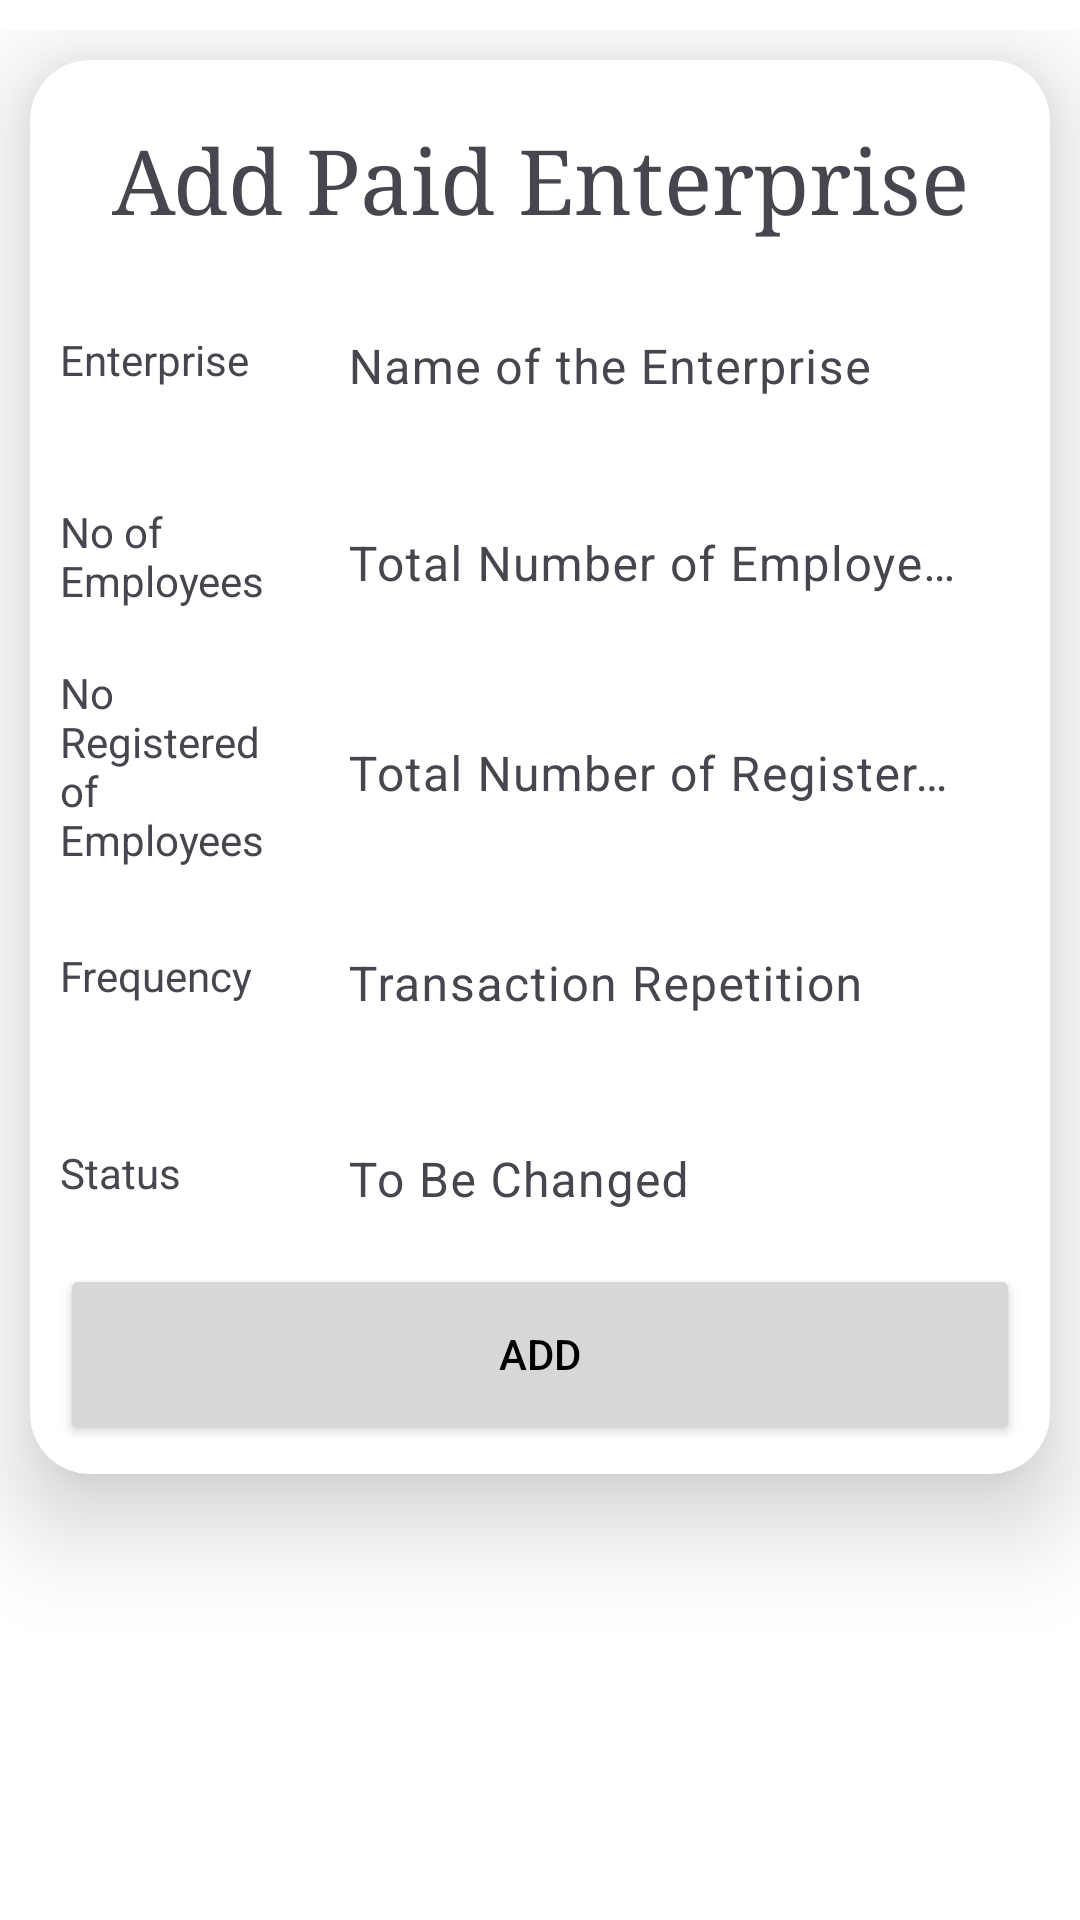

Android layout source for this screen:
<!-- AndroidManifest.xml: application theme Theme.EnterprisApp -->
<!-- res/layout/fragment_add_pay.xml -->
<?xml version="1.0" encoding="utf-8"?>
<FrameLayout xmlns:android="http://schemas.android.com/apk/res/android"
    xmlns:tools="http://schemas.android.com/tools"
    android:layout_width="match_parent"
    android:layout_height="match_parent"
    xmlns:app="http://schemas.android.com/apk/res-auto"
    android:background="@color/white"
    android:paddingTop="10dp"
    tools:context=".enterprise.Model.ui.AddPayFragment">

    <androidx.cardview.widget.CardView
        android:id="@+id/clothingCard"
        android:layout_width="match_parent"
        android:layout_height="wrap_content"
        android:layout_margin="10dp"
        app:cardCornerRadius="20dp"
        app:cardElevation="20dp"
        app:layout_constraintEnd_toEndOf="parent"
        app:layout_constraintStart_toStartOf="parent"
        app:layout_constraintTop_toTopOf="parent">
<ScrollView
    android:layout_width="match_parent"
    android:layout_height="match_parent"
    android:scrollbars="none">
    <LinearLayout
        android:layout_width="match_parent"
        android:layout_height="wrap_content"
        android:orientation="vertical"
        android:padding="10dp">

        <TextView
            android:layout_width="match_parent"
            android:layout_height="wrap_content"
            android:fontFamily="serif"
            android:paddingVertical="10dp"
            android:text="Add Paid Enterprise"
            android:textAlignment="center"
            android:textSize="30dp" />

        <LinearLayout
            android:layout_width="match_parent"
            android:layout_height="wrap_content"

            android:orientation="horizontal"
            app:layout_constraintEnd_toEndOf="parent"
            app:layout_constraintStart_toStartOf="parent"
            app:layout_constraintTop_toTopOf="parent">

            <TextView
                android:layout_width="match_parent"
                android:layout_height="match_parent"
                android:layout_weight="3"
                android:gravity="center|left"
                android:text="Enterprise" />

            <com.google.android.material.textfield.TextInputLayout
                android:id="@+id/enterpriseName"
                android:layout_width="match_parent"
                android:layout_height="wrap_content"
                android:layout_gravity="center"
                android:layout_weight="1"
                android:hint="Name of the Enterprise">

                <com.google.android.material.textfield.TextInputEditText
                    android:layout_width="match_parent"
                    android:layout_height="wrap_content"
                    android:background="#00000000" />

            </com.google.android.material.textfield.TextInputLayout>
        </LinearLayout>

        <LinearLayout
            android:layout_width="match_parent"
            android:layout_height="70dp"

            android:orientation="horizontal"
            app:layout_constraintEnd_toEndOf="parent"
            app:layout_constraintStart_toStartOf="parent"
            app:layout_constraintTop_toTopOf="parent">

            <TextView
                android:layout_width="match_parent"
                android:layout_height="match_parent"
                android:layout_weight="3"
                android:gravity="center|left"
                android:text="No of Employees" />

            <LinearLayout
                android:layout_width="match_parent"
                android:layout_height="match_parent"
                android:layout_weight="1"
                android:orientation="horizontal">

                <com.google.android.material.textfield.TextInputLayout
                    android:id="@+id/no_of_emp"
                    android:layout_width="match_parent"
                    android:layout_height="match_parent"
                    android:layout_weight="1"
                    android:hint="Total Number of Employees">

                    <com.google.android.material.textfield.TextInputEditText
                        android:layout_width="match_parent"
                        android:layout_height="match_parent"
                        android:background="#00000000"
                        android:inputType="number"
                        android:maxLength="9" />

                </com.google.android.material.textfield.TextInputLayout>
            </LinearLayout>

        </LinearLayout>
        <LinearLayout
            android:layout_width="match_parent"
            android:layout_height="70dp"

            android:orientation="horizontal"
            app:layout_constraintEnd_toEndOf="parent"
            app:layout_constraintStart_toStartOf="parent"
            app:layout_constraintTop_toTopOf="parent">

            <TextView
                android:layout_width="match_parent"
                android:layout_height="match_parent"
                android:layout_weight="3"
                android:gravity="center|left"
                android:text="No Registered of Employees" />

            <LinearLayout
                android:layout_width="match_parent"
                android:layout_height="match_parent"
                android:layout_weight="1"
                android:orientation="horizontal">

                <com.google.android.material.textfield.TextInputLayout
                    android:id="@+id/no_of_reg_emp"
                    android:layout_width="match_parent"
                    android:layout_height="match_parent"
                    android:layout_weight="1"
                    android:hint="Total Number of Registered Employees">

                    <com.google.android.material.textfield.TextInputEditText
                        android:layout_width="match_parent"
                        android:layout_height="match_parent"
                        android:background="#00000000"
                        android:inputType="number"
                        android:maxLength="9" />

                </com.google.android.material.textfield.TextInputLayout>
            </LinearLayout>

        </LinearLayout>

        <LinearLayout
            android:layout_width="match_parent"
            android:layout_height="70dp"

            android:orientation="horizontal"
            app:layout_constraintEnd_toEndOf="parent"
            app:layout_constraintStart_toStartOf="parent"
            app:layout_constraintTop_toTopOf="parent">

            <TextView
                android:layout_width="match_parent"
                android:layout_height="match_parent"
                android:layout_weight="3"
                android:gravity="center|left"
                android:text="Frequency" />

            <LinearLayout
                android:layout_width="match_parent"
                android:layout_height="match_parent"
                android:layout_weight="1"
                android:orientation="horizontal">

                <com.google.android.material.textfield.TextInputLayout
                    android:id="@+id/freq_add_pay"
                    android:layout_width="match_parent"
                    android:layout_height="match_parent"
                    android:layout_weight="1"
                    android:hint="Transaction Repetition">

                    <com.google.android.material.textfield.TextInputEditText
                        android:layout_width="match_parent"
                        android:layout_height="match_parent"
                        android:background="#00000000"
                        android:inputType="number"
                        android:maxLength="9" />

                </com.google.android.material.textfield.TextInputLayout>
            </LinearLayout>

        </LinearLayout>

        <LinearLayout
            android:layout_width="match_parent"
            android:layout_height="wrap_content"

            android:orientation="horizontal"
            app:layout_constraintEnd_toEndOf="parent"
            app:layout_constraintStart_toStartOf="parent"
            app:layout_constraintTop_toTopOf="parent">

            <TextView
                android:layout_width="match_parent"
                android:layout_height="match_parent"
                android:layout_weight="3"
                android:gravity="center|left"
                android:text="Status" />

            <com.google.android.material.textfield.TextInputLayout
                android:id="@+id/status_add_pay"
                android:layout_width="match_parent"
                android:layout_height="wrap_content"
                android:layout_gravity="center"
                android:layout_weight="1"
                android:hint="To Be Changed">

                <com.google.android.material.textfield.TextInputEditText
                    android:layout_width="match_parent"
                    android:layout_height="wrap_content"
                    android:background="#00000000" />

            </com.google.android.material.textfield.TextInputLayout>
        </LinearLayout>


        <Button
            android:layout_width="match_parent"
            android:layout_height="60dp"
            android:text="ADD"
            android:textColor="@color/black"
            android:id="@+id/saveEnterprise"/>

    </LinearLayout>
</ScrollView>

    </androidx.cardview.widget.CardView>

</FrameLayout>
<!-- resources referenced by this layout -->
<resources>
  <style name="Theme.EnterprisApp" parent="Base.Theme.EnterprisApp" />
  <style name="Base.Theme.EnterprisApp" parent="Theme.Material3.DayNight.NoActionBar">
          
          
          
          <item name="colorPrimary">#FED925</item>
          <item name="titleTextColor">#7C0000</item>
          <item name="buttonTint">#FED925</item>
      </style>
  <!-- not gathered from this repository: default colours our renderer supplied (Android Studio template values) -->
  <color name="black">#FF000000</color>
  <color name="white">#FFFFFFFF</color>
</resources>
